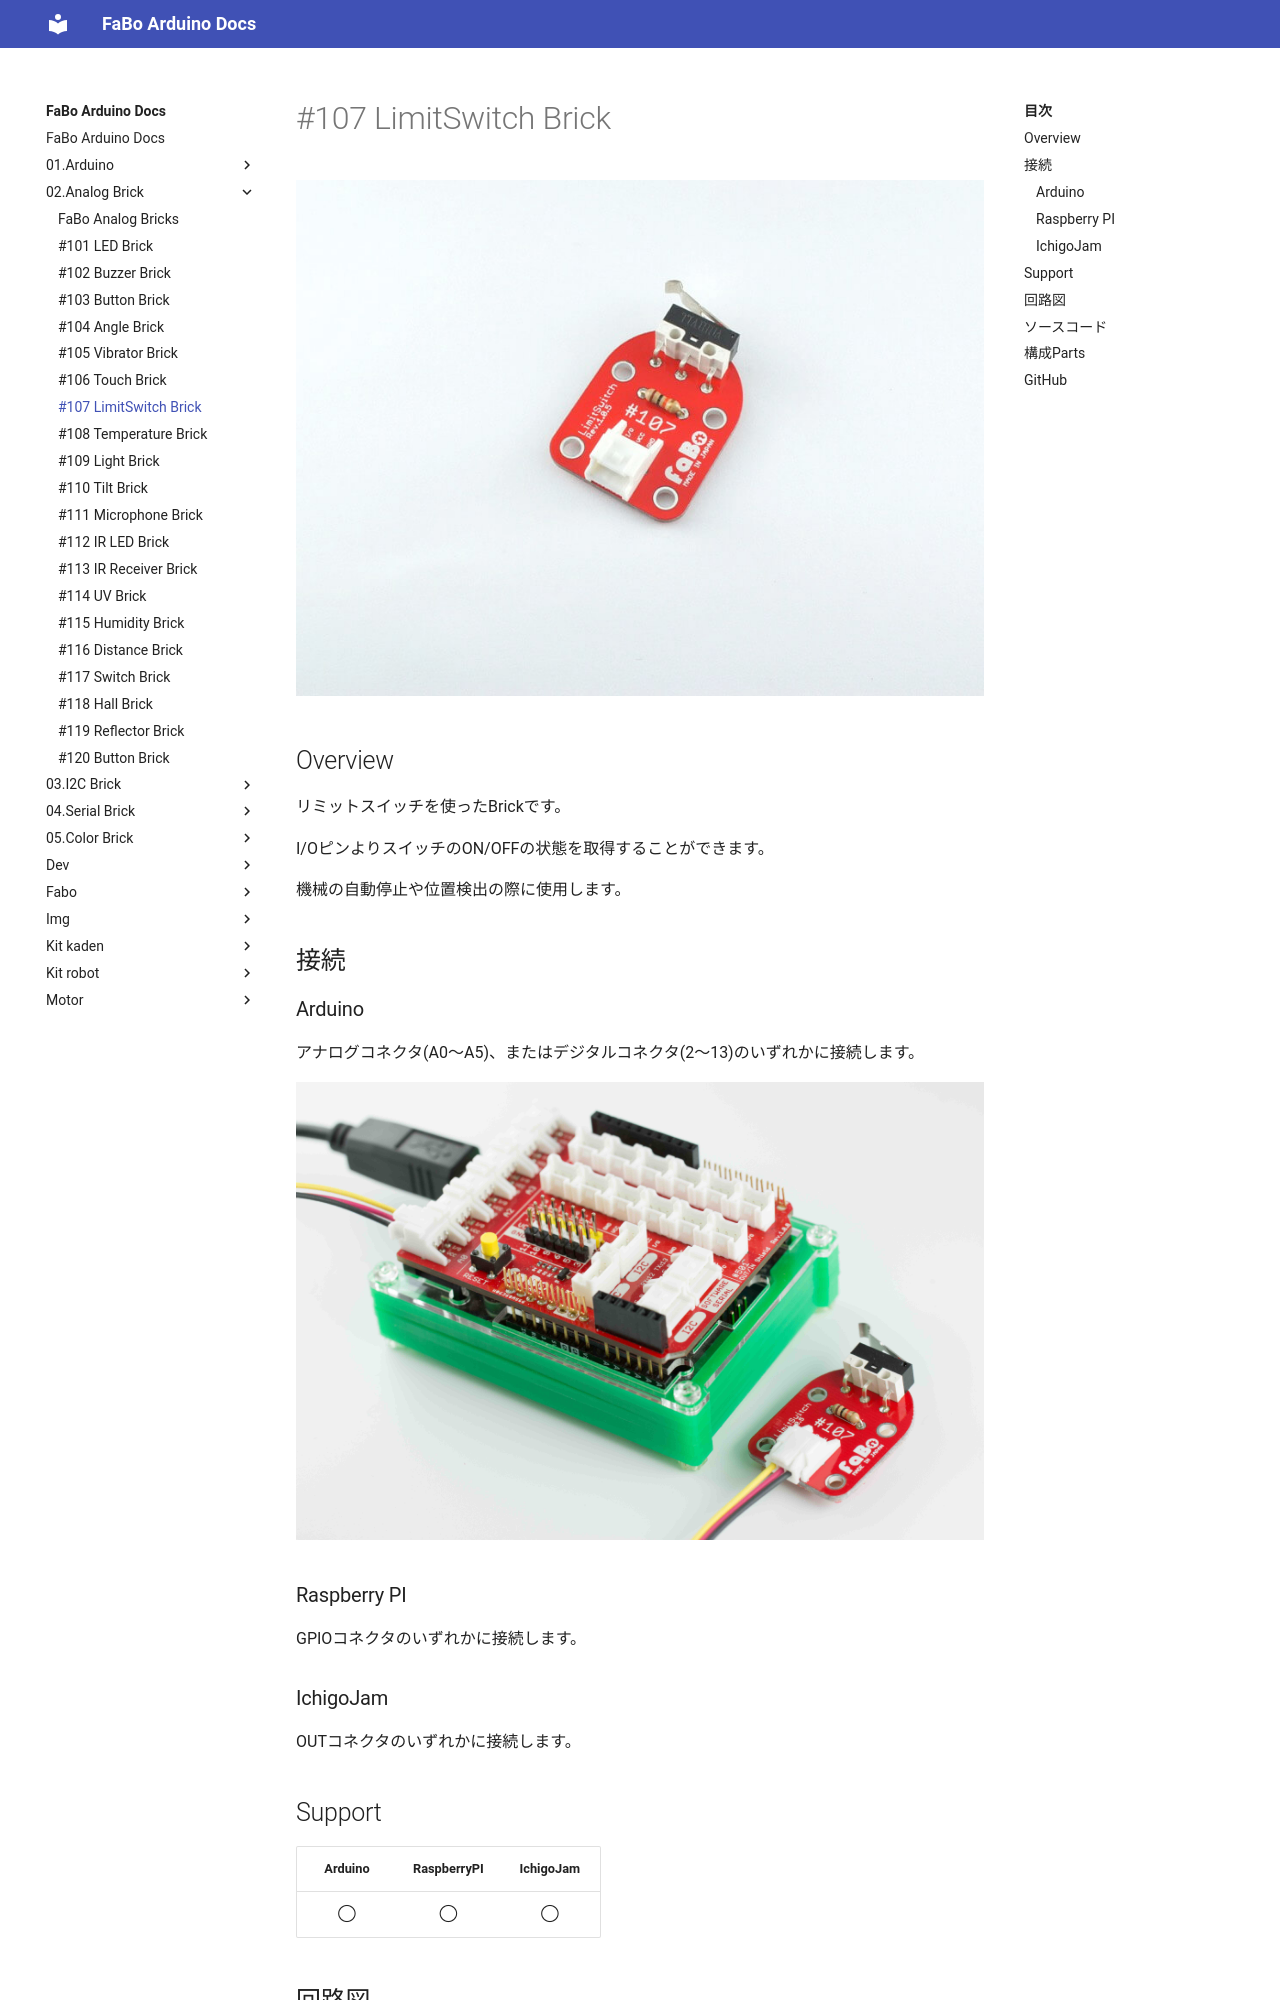

repository: FaBoPlatform/ArduinoDocs · page: 02.Analog Brick/107_brick_analog_limitswitch/index.html · generator: mkdocs

# #107 LimitSwitch Brick

![](../img/100_analog/product/107.jpg)
<!--COLORME-->

## Overview
リミットスイッチを使ったBrickです。

I/OピンよりスイッチのON/OFFの状態を取得することができます。

機械の自動停止や位置検出の際に使用します。

## 接続

### Arduino
アナログコネクタ(A0〜A5)、またはデジタルコネクタ(2〜13)のいずれかに接続します。

![](../img/100_analog/connect/107_new_with_arduino.jpg)

###Raspberry PI
GPIOコネクタのいずれかに接続します。

### IchigoJam
OUTコネクタのいずれかに接続します。


## Support
|Arduino|RaspberryPI|IchigoJam|
|:--:|:--:|:--:|
|◯|◯|◯|

## 回路図
![](../img/100_analog/schematic/107_limitswitch.png)
